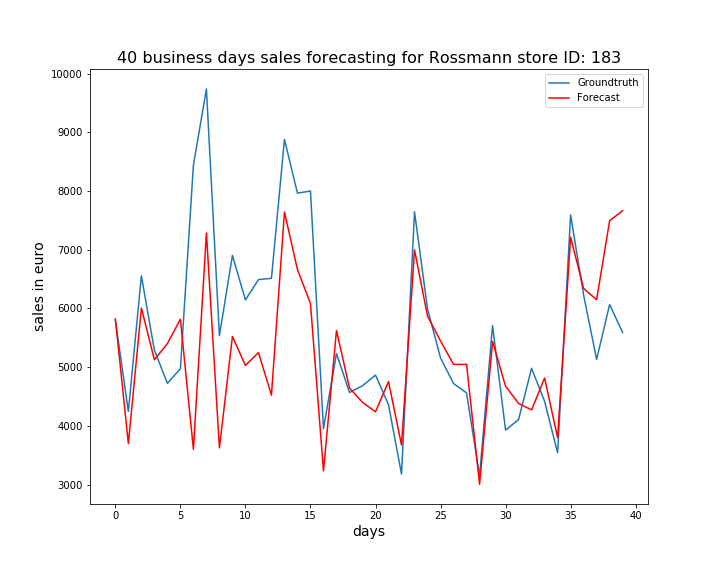

Data behind this chart, as committed beside it:
, ActualSales, Sales
0, 5798, 5821
1, 4245, 3697
2, 6555, 6006
3, 5289, 5126
4, 4723, 5401
5, 4973, 5816
6, 8437, 3599
7, 9738, 7284
8, 5536, 3624
9, 6901, 5522
10, 6144, 5028
11, 6490, 5248
12, 6512, 4522
13, 8878, 7640
14, 7962, 6659
15, 7998, 6083
16, 3952, 3232
17, 5231, 5624
18, 4568, 4642
19, 4682, 4400
20, 4864, 4239
21, 4358, 4754
22, 3178, 3673
23, 7644, 6995
24, 5991, 5867
25, 5156, 5445
26, 4720, 5046
27, 4561, 5046
28, 3146, 3005
29, 5705, 5435
30, 3926, 4673
31, 4107, 4380
32, 4979, 4270
33, 4416, 4815
34, 3541, 3797
35, 7592, 7211
36, 6228, 6338
37, 5130, 6147
38, 6066, 7493
39, 5588, 7664
